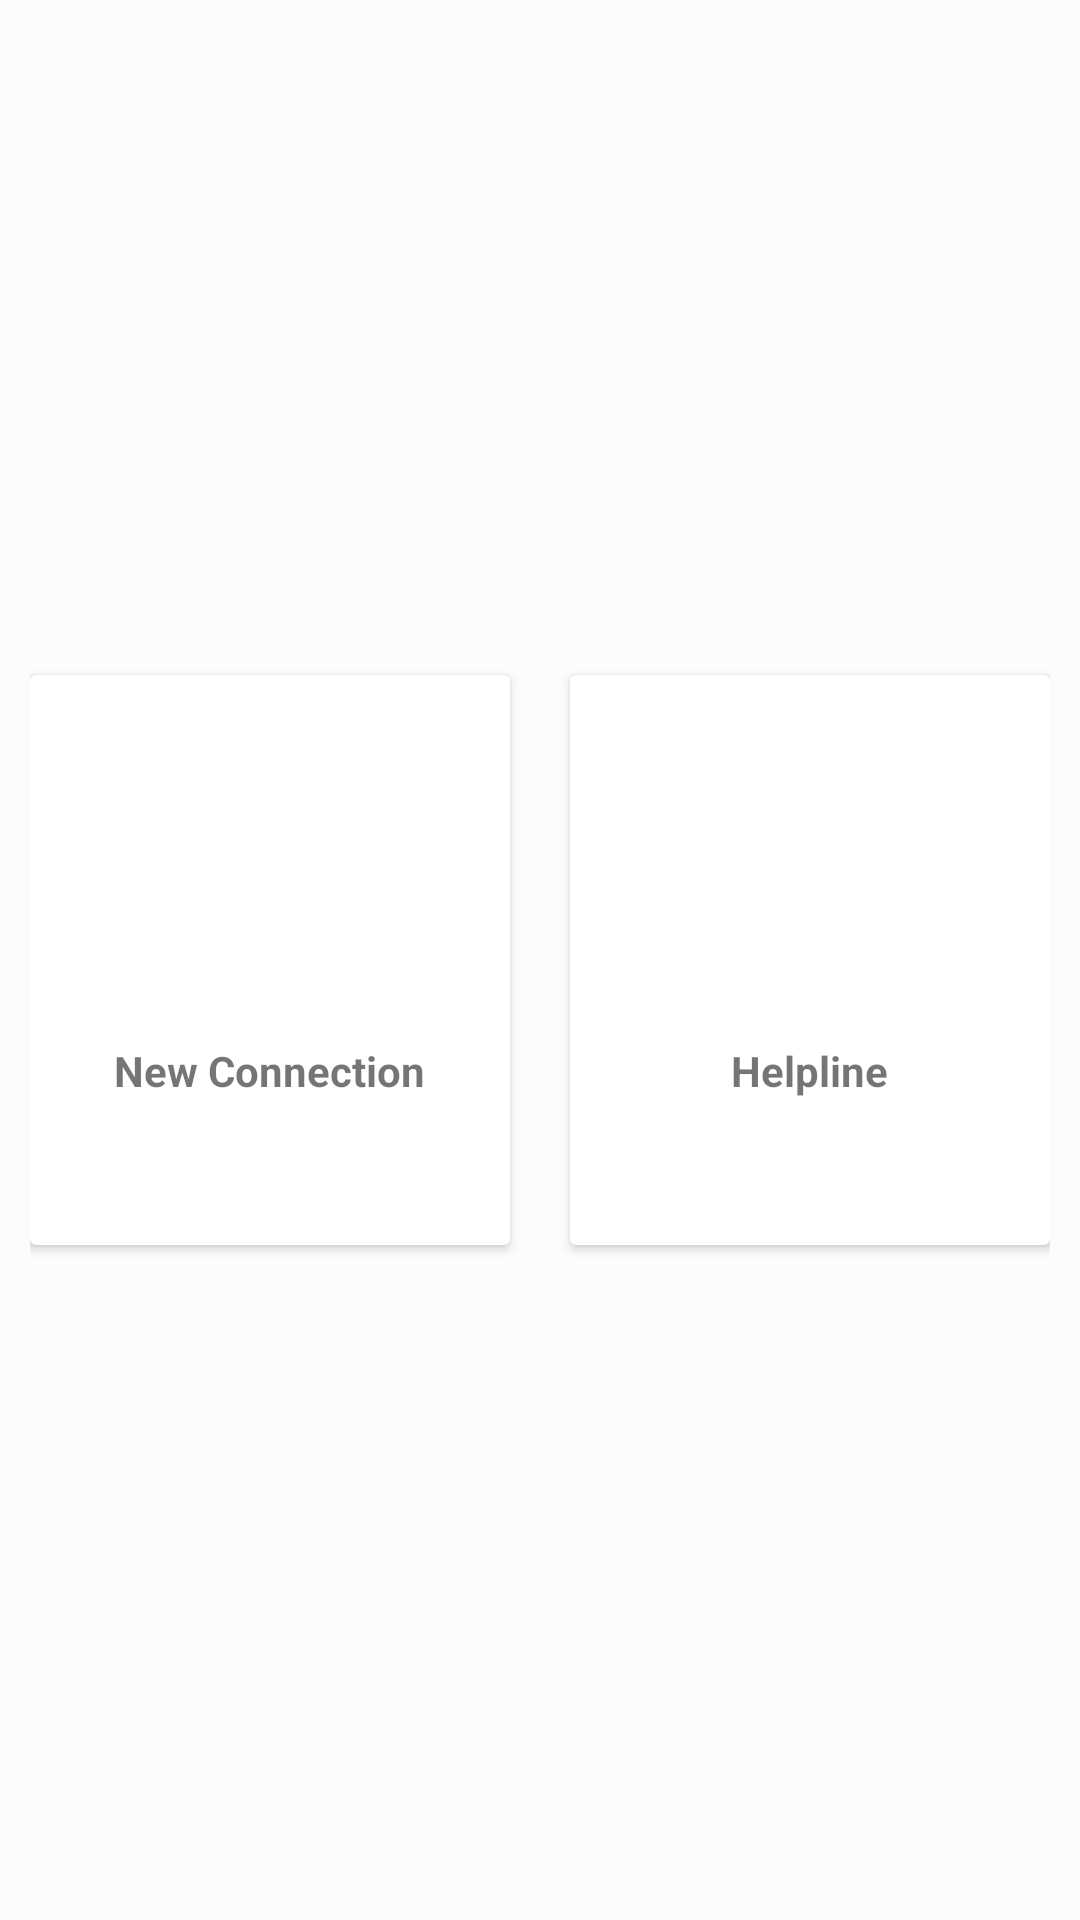

Write the Android layout XML for this screen, with the resource values it uses.
<!-- AndroidManifest.xml: application theme AppTheme -->
<!-- res/layout/fragment_home1.xml -->
<?xml version="1.0" encoding="utf-8"?>
<LinearLayout
    xmlns:android="http://schemas.android.com/apk/res/android"
    xmlns:app="http://schemas.android.com/apk/res-auto"
    xmlns:tools="http://schemas.android.com/tools"
    android:layout_width="match_parent"
    android:layout_height="match_parent"
    tools:context=".HomeFrag"
    android:padding="10dp"
    android:gravity="center"
    android:background="@color/clrbackground"
    android:orientation="vertical">



    <LinearLayout
        android:layout_width="match_parent"
        android:layout_height="wrap_content"
        android:clipToPadding="false"
        android:orientation="horizontal"
        android:gravity="center"
        >


        <android.support.v7.widget.CardView
            android:id="@+id/newConn"
            android:foreground="?android:attr/selectableItemBackground"
            android:clickable="true"
            android:layout_width="160dp"
            android:layout_height="190dp"
            android:layout_margin="10dp"
            android:focusable="true">

            <LinearLayout
                android:layout_width="match_parent"
                android:layout_height="match_parent"
                android:gravity="center"
                android:orientation="vertical"
                tools:ignore="UseCompoundDrawables">

                <ImageView
                    android:layout_width="64dp"
                    android:layout_height="64dp"
                    android:background="@drawable/circlebackgroundyellow"
                    android:padding="10dp"
                    android:src="@drawable/baseline_add_circle_outline_24"
                    tools:ignore="ContentDescription" />

                <TextView
                    android:layout_width="wrap_content"
                    android:layout_height="wrap_content"
                    android:layout_marginTop="10dp"
                    android:text="New Connection"
                    android:textStyle="bold" />
            </LinearLayout>
        </android.support.v7.widget.CardView>

        <android.support.v7.widget.CardView
            android:id="@+id/helpline"
            android:foreground="?android:attr/selectableItemBackground"
            android:clickable="true"
            android:layout_width="160dp"
            android:layout_height="190dp"
            android:layout_margin="10dp"
            android:focusable="true">

            <LinearLayout
                android:layout_width="match_parent"
                android:layout_height="match_parent"
                android:gravity="center"
                android:orientation="vertical"
                tools:ignore="UseCompoundDrawables">

                <ImageView
                    android:layout_width="64dp"
                    android:layout_height="64dp"
                    android:background="@drawable/circle_background_green"
                    android:padding="10dp"
                    android:src="@drawable/ic_phone_in_talk_black_24dp"
                    tools:ignore="ContentDescription" />

                <TextView
                    android:layout_width="wrap_content"
                    android:layout_height="wrap_content"
                    android:layout_marginTop="10dp"
                    android:text="Helpline"
                    android:textStyle="bold" />
            </LinearLayout>
        </android.support.v7.widget.CardView>
    </LinearLayout>

</LinearLayout>
<!-- resources referenced by this layout -->
<resources>
  <color name="clrbackground">#fcfcfc</color>
  <!-- drawable baseline_add_circle_outline_24 (drawable) -->
  <vector xmlns:android="http://schemas.android.com/apk/res/android"
          android:width="24dp"
          android:height="24dp"
          android:viewportWidth="24.0"
          android:viewportHeight="24.0"
          android:tint="#ffffff">
      <path
          android:fillColor="#ffffff"
          android:pathData="M13,7h-2v4L7,11v2h4v4h2v-4h4v-2h-4L13,7zM12,2C6.48,2 2,6.48 2,12s4.48,10 10,10 10,-4.48 10,-10S17.52,2 12,2zM12,20c-4.41,0 -8,-3.59 -8,-8s3.59,-8 8,-8 8,3.59 8,8 -3.59,8 -8,8z"/>
  </vector>
  <!-- drawable ic_phone_in_talk_black_24dp (drawable) -->
  <vector android:height="24dp" android:tint="#ffffff"
      android:viewportHeight="24.0" android:viewportWidth="24.0"
      android:width="24dp" xmlns:android="http://schemas.android.com/apk/res/android">
      <path android:fillColor="#ffffff" android:pathData="M20,15.5c-1.25,0 -2.45,-0.2 -3.57,-0.57 -0.35,-0.11 -0.74,-0.03 -1.02,0.24l-2.2,2.2c-2.83,-1.44 -5.15,-3.75 -6.59,-6.59l2.2,-2.21c0.28,-0.26 0.36,-0.65 0.25,-1C8.7,6.45 8.5,5.25 8.5,4c0,-0.55 -0.45,-1 -1,-1L4,3c-0.55,0 -1,0.45 -1,1 0,9.39 7.61,17 17,17 0.55,0 1,-0.45 1,-1v-3.5c0,-0.55 -0.45,-1 -1,-1zM19,12h2c0,-4.97 -4.03,-9 -9,-9v2c3.87,0 7,3.13 7,7zM15,12h2c0,-2.76 -2.24,-5 -5,-5v2c1.66,0 3,1.34 3,3z"/>
  </vector>
</resources>
